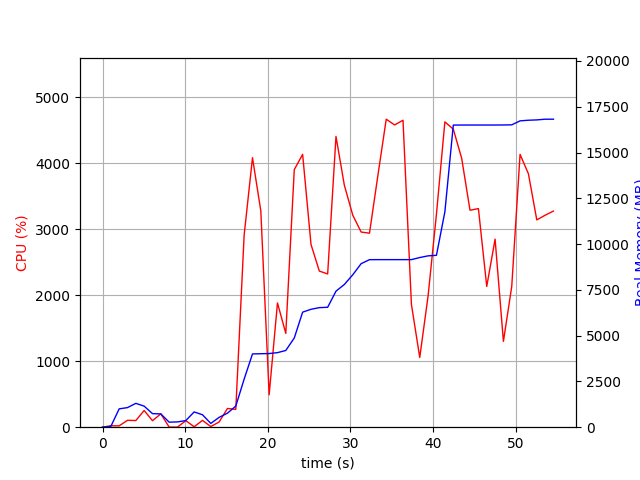

Source data for this figure (header and first rows):
elapsed_time, nproc, cpu, mem_real, mem_virtual
3.981590270996094e-05, 1, 0.0, 5.094, 2265
1.006, 2, 21.9, 42.87, 146.6
2.013, 14, 20.8, 1002, 7186
3.022, 6, 104.2, 1070, 3984
4.03, 9, 101.2, 1302, 5272
5.039, 5, 253.0, 1149, 3826
6.046, 3, 98.3, 740.4, 2732
7.053, 4, 202.2, 726.2, 3417
8.062, 3, 2.0, 275.1, 2249
9.071, 4, 1.0, 289.7, 2481
10.08, 3, 99.2, 361.8, 2346
11.09, 7, 6.9, 832.9, 3865
12.1, 5, 103.0, 680.9, 3211
13.11, 1, 9.9, 206.1, 1642
14.11, 2, 79.3, 538.6, 1698
15.12, 1, 283.7, 765.9, 5185
16.13, 1, 269.7, 1154, 7169
17.14, 1, 2910, 2626, 7408
18.15, 1, 4082, 4001, 8711
19.16, 1, 3276, 4013, 8711
20.17, 1, 491.2, 4022, 8711
21.18, 1, 1882, 4072, 8711
22.18, 1, 1421, 4190, 8791
23.21, 1, 3902, 4872, 10775
24.22, 1, 4132, 6283, 11567
25.24, 1, 2768, 6439, 11567
26.25, 1, 2365, 6529, 11567
27.25, 1, 2321, 6549, 11567
28.26, 1, 4404, 7429, 12151
29.27, 1, 3666, 7795, 12151
30.29, 1, 3211, 8325, 13701
31.31, 1, 2956, 8931, 13701
32.32, 1, 2939, 9149, 13701
33.32, 1, 3806, 9151, 13701
34.34, 1, 4666, 9151, 13701
35.36, 1, 4579, 9151, 13701
36.37, 1, 4650, 9151, 13701
37.39, 1, 1860, 9151, 13701
38.4, 1, 1056, 9265, 13909
39.41, 1, 1988, 9357, 13909
40.42, 1, 3227, 9387, 13909
41.44, 1, 4625, 11760, 20325
42.46, 1, 4514, 16500, 23397
43.47, 1, 4075, 16502, 23397
44.48, 1, 3287, 16502, 23397
45.5, 1, 3311, 16502, 23397
46.51, 1, 2132, 16502, 23397
47.52, 1, 2849, 16502, 23397
48.53, 1, 1300, 16506, 23397
49.54, 1, 2132, 16512, 23397
50.55, 1, 4133, 16730, 23683
51.56, 1, 3838, 16764, 23699
52.57, 1, 3140, 16782, 23699
53.58, 1, 3211, 16820, 23699
54.59, 1, 3274, 16820, 23699
